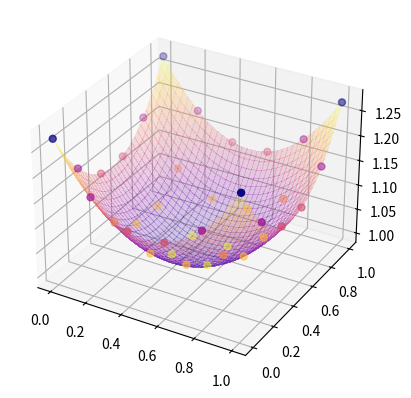

Here is the Python script that generated this plot:
import matplotlib.pyplot as plt
import numpy as np
from matplotlib import cm
#mpl.use('Qt5Agg')
plt.rcParams['figure.dpi'] = 200


# Gaussian Kernel
def gaussian_kernel(x: float, radius: float):
    return np.e**(-(4*x/radius)**2)


# Inverse quad Kernel
def invQuad_kernel(x: float, radius: float):
    return 1/(1+(16*x/radius)**2)


def multiQuad_kernel(x: float, radius: float):
    return np.sqrt(1 + (16*x/radius)**2)


# Make data.
x_0 = np.array([0, 0.2, 0.4, 0.6, 0.8, 1])
y_0 = np.array([0, 0.2, 0.4, 0.6, 0.8, 1])

x_0, y_0 = np.meshgrid(x_0, y_0)
z = np.cosh(x_0 - 0.5) * np.cosh(y_0 - 0.5)


pairs = np.asarray([x_0.ravel(), y_0.ravel()]).T

# Inicio del método para la interpolación con RBF
phi_matrix = np.array([multiQuad_kernel(np.linalg.norm(pairs - rbf_pos, axis=1), 10) for rbf_pos in pairs])
f_matrix = z.ravel()
weights_matrix = np.linalg.solve(phi_matrix, f_matrix)


# Función interpolada
def interpolate_RBF(x: float, radius: float):
    temp = 0
    for (rbf_pos, w) in zip(pairs, weights_matrix):
        temp += w * multiQuad_kernel(np.linalg.norm(x - rbf_pos), radius)
    return temp


x_RBF = np.arange(0, 1 + 1/35, 1/35)
y_RBF = np.arange(0, 1 + 1/35, 1/35)

x_RBF, y_RBF = np.meshgrid(x_RBF, y_RBF)

pairs_2 = np.asarray([x_RBF.ravel(), y_RBF.ravel()]).T

z_RBF = [interpolate_RBF(pair, 10) for pair in pairs_2]

print(z_RBF)

z_RBF = np.array_split(z_RBF, x_RBF.shape[0])
z_RBF = np.stack(z_RBF, axis=0)

# Plot the surface
ax = plt.axes(projection="3d")
surf = ax.plot_surface(x_RBF, y_RBF, z_RBF, cmap=cm.plasma, linewidth=0, antialiased=False, alpha=0.2, zorder=1)
scat = ax.scatter3D(x_0, y_0, z, s=25, zorder=4, c=z, cmap=cm.plasma_r)
plt.show()
